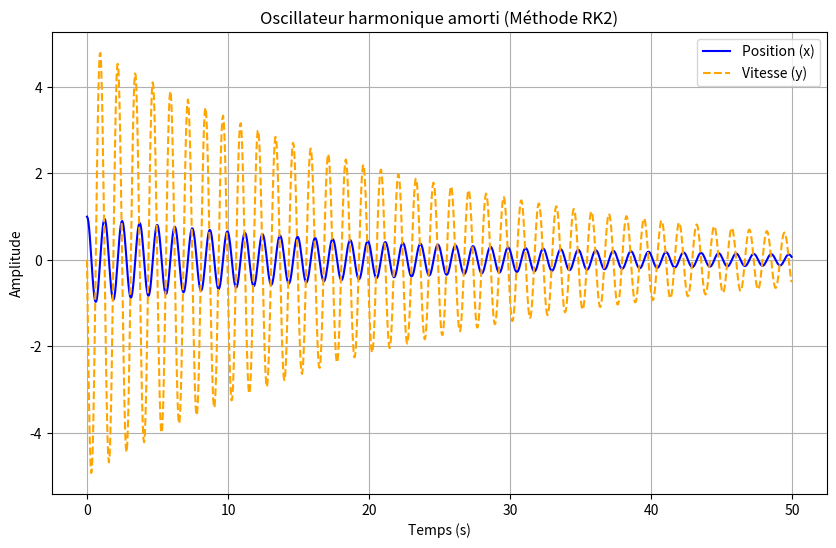

Here is the Python script that generated this plot: (Note: this script raises an exception after producing the figure.)
import numpy as np
import matplotlib.pyplot as plt

# 1. Paramètres physiques
R = 25.0   # Terme de rappel (k/m)
A = 0.1   # Terme d'amortissement / frottement
x0 = 1.0  # Position initiale
y0 = 0.0  # Vitesse initiale

# 2. Paramètres de simulation (n et dt)
dt = 0.05           # Pas de temps
T_max = 50          # Temps total de la simulation
n = int(T_max / dt) # Nombre total d'itérations

# 3. Initialisation des tableaux de stockage
x = np.zeros(n)
y = np.zeros(n)
t = np.zeros(n)

# 4. Conditions initiales (à t=0, indice 0)
x[0] = x0
y[0] = y0
t[0] = 0.0

# 5. Boucle d'intégration (Méthode de Runge-Kutta 2 - Point milieu)
for i in range(n - 1):
    # a. Pentes au début de l'intervalle (k1)
    k1_x = y[i]
    k1_y = -R * x[i] - A * y[i]
    
    # b. Estimation de l'état au point milieu (t + dt/2)
    x_mid = x[i] + 0.5 * dt * k1_x
    y_mid = y[i] + 0.5 * dt * k1_y
    
    # c. Pentes au point milieu (k2)
    k2_x = y_mid
    k2_y = -R * x_mid - A * y_mid
    
    # d. Mise à jour de x et y pour l'instant suivant (i + 1)
    x[i+1] = x[i] + dt * k2_x
    y[i+1] = y[i] + dt * k2_y
    
    # e. Avancement du temps
    t[i+1] = t[i] + dt

# 6. Affichage avec Matplotlib
plt.figure(figsize=(10, 6))
plt.plot(t, x, label='Position (x)', color='blue')
plt.plot(t, y, label='Vitesse (y)', color='orange', linestyle='--')

plt.title("Oscillateur harmonique amorti (Méthode RK2)")
plt.xlabel('Temps (s)')
plt.ylabel('Amplitude')
plt.legend()
plt.grid(True)

# 6.5 Sauvegarde et affichage
chemin_sauvegarde = "out/simulation_ressort_rk2.png"
plt.savefig(chemin_sauvegarde, dpi=300, bbox_inches="tight")
print(f"Graphique sauvegardé avec succès dans : {chemin_sauvegarde}")

plt.show()
